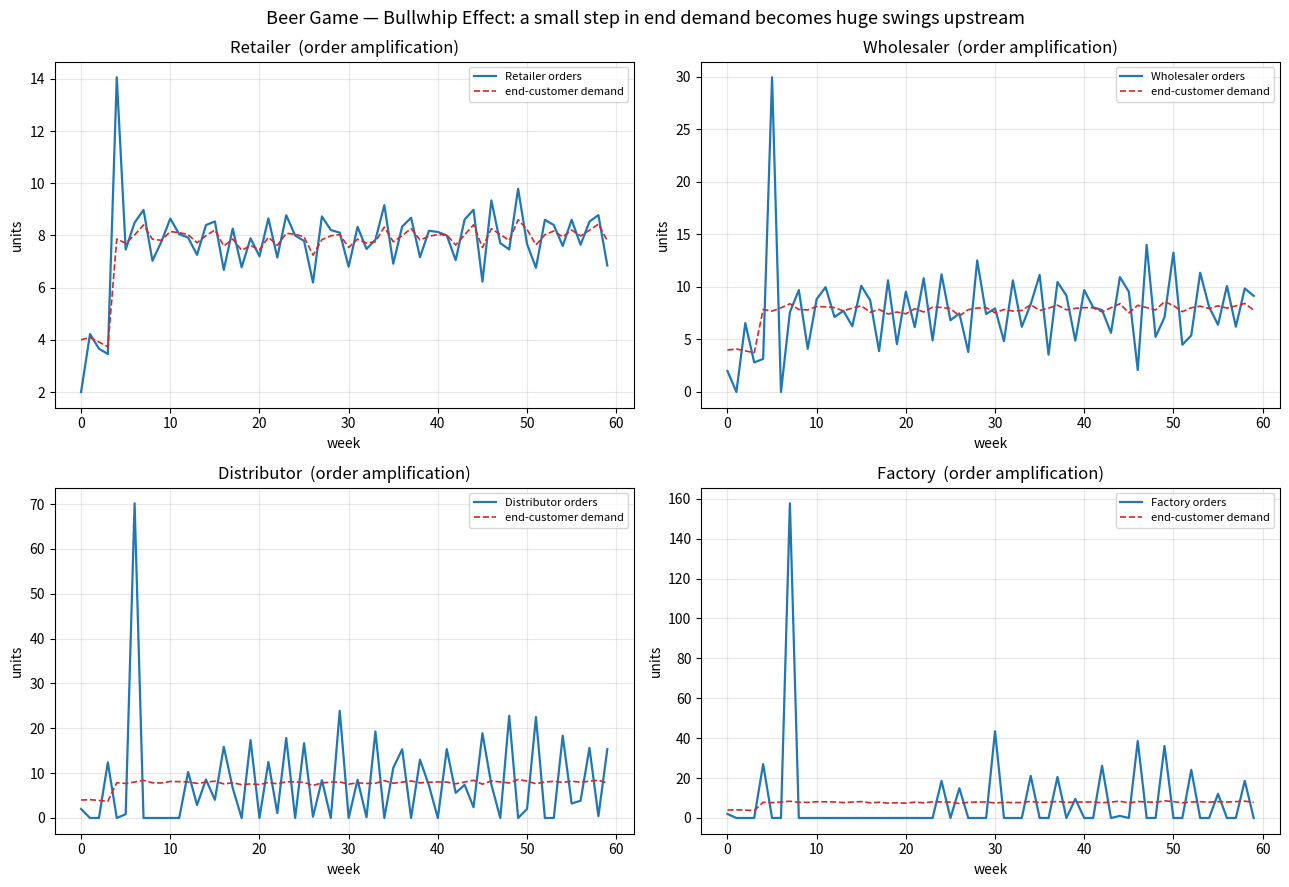

Write the Python code that produced this figure. (Note: this script raises an exception after producing the figure.)
"""
啤酒游戏 (Beer Game) 仿真 —— 经典系统动力学教学模型
展示"牛鞭效应 (Bullwhip Effect)": 终端需求小幅扰动, 订单方差沿供应链逐级放大。

机理(为什么放大):
  1) 需求预测: 每级用局部观测预测, 信号被放大
  2) 批量订货 / 安全库存: 订货量 = 目标库存 - (库存+在途) + 调整项
  3) 延迟 (lead time): 信息与货物延迟造成过度反应与振荡
  4) 短缺博弈 (本简化未含): 上游缺货时下游虚报
参考: Sterman (1989) Management Science "Modeling Managerial Behavior"
运行: python beer_game.py   输出数值 + beer_game.png
"""
import numpy as np
import matplotlib
matplotlib.use("Agg")
import matplotlib.pyplot as plt


def beer_game(T=60, L=2, S0=12.0, seed=7):
    rng = np.random.default_rng(seed)
    # 终端需求: 前4周=4, 之后阶跃到 8 + 小噪声
    demand = np.where(np.arange(T) < 4, 4.0, 8.0) + rng.normal(0, 0.3, T)
    demand = np.maximum(demand, 0)
    names = ["Retailer", "Wholesaler", "Distributor", "Factory"]
    n = len(names)
    inv = [S0] * n
    backlog = [0.0] * n
    pipe = [[4.0] * L for _ in range(n)]   # 在途货物队列(延迟L周)
    orders = [[] for _ in range(n)]

    for t in range(T):
        d = [0.0] * n
        d[0] = demand[t]
        for i in range(1, n):
            d[i] = orders[i - 1][-1] if orders[i - 1] else 4.0
        for i in range(n):
            # 收货
            inv[i] += pipe[i].pop(0)
            # 满足下游订单 + 欠交
            need = d[i] + backlog[i]
            ship = min(inv[i], need)
            inv[i] -= ship
            backlog[i] = need - ship
            # 锚定-调整订货策略 (Sterman-style)
            forecast = d[i]
            desired_inv = S0 + forecast * L * 0.5            # 安全库存
            in_transit = sum(pipe[i])
            order = max(0.0, desired_inv - inv[i] - in_transit + backlog[i]
                        + 0.5 * forecast)
            orders[i].append(order)
            pipe[i].append(order)                            # 延迟到货(假设上游供得上)
    return demand, orders, names


def variance_amplification(demand, orders):
    """牛鞭效应 = 上游订单方差 / 下游(需求)方差"""
    burn = 4
    ratios = []
    base_var = np.var(demand[burn:])
    prev = base_var
    for o in orders:
        v = np.var(np.array(o[burn:]))
        ratios.append(v / prev if prev > 0 else float("inf"))
        prev = v
    return base_var, ratios


if __name__ == "__main__":
    demand, orders, names = beer_game()
    base_var, ratios = variance_amplification(demand, orders)
    print("=" * 60)
    print("啤酒游戏 — 牛鞭效应 (订单方差逐级放大)")
    print("=" * 60)
    print(f"  终端需求方差 = {base_var:.3f}")
    for name, o, r in zip(names, orders, ratios):
        v = np.var(np.array(o[4:]))
        print(f"  {name:12s}: 订单方差={v:8.3f}   相对下游放大 = {r:5.2f}x")
    print(f"\n  解读: 从零售到工厂, 订单波动被放大 "
          f"{np.prod(ratios):.1f} 倍 — 这就是牛鞭。")
    print("  管理含义: 局部理性 + 延迟 → 系统级低效; 解药 = 信息共享(VMI/CPFR) + 缩短延迟 + 小批量")

    fig, axes = plt.subplots(2, 2, figsize=(13, 9))
    for ax, name, o in zip(axes.flat, names, orders):
        ax.plot(o, color="C0", lw=1.6, label=f"{name} orders")
        ax.plot(demand, color="C3", ls="--", lw=1.2, label="end-customer demand")
        ax.set_title(f"{name}  (order amplification)")
        ax.set_xlabel("week"); ax.set_ylabel("units")
        ax.legend(fontsize=8); ax.grid(alpha=0.3)
    fig.suptitle("Beer Game — Bullwhip Effect: a small step in end demand "
                 "becomes huge swings upstream", fontsize=13)
    fig.tight_layout()
    out = "/tmp/opencode/management_toolkit/beer_game.png"
    fig.savefig(out, dpi=110)
    print(f"  [图] 已保存 {out}")
